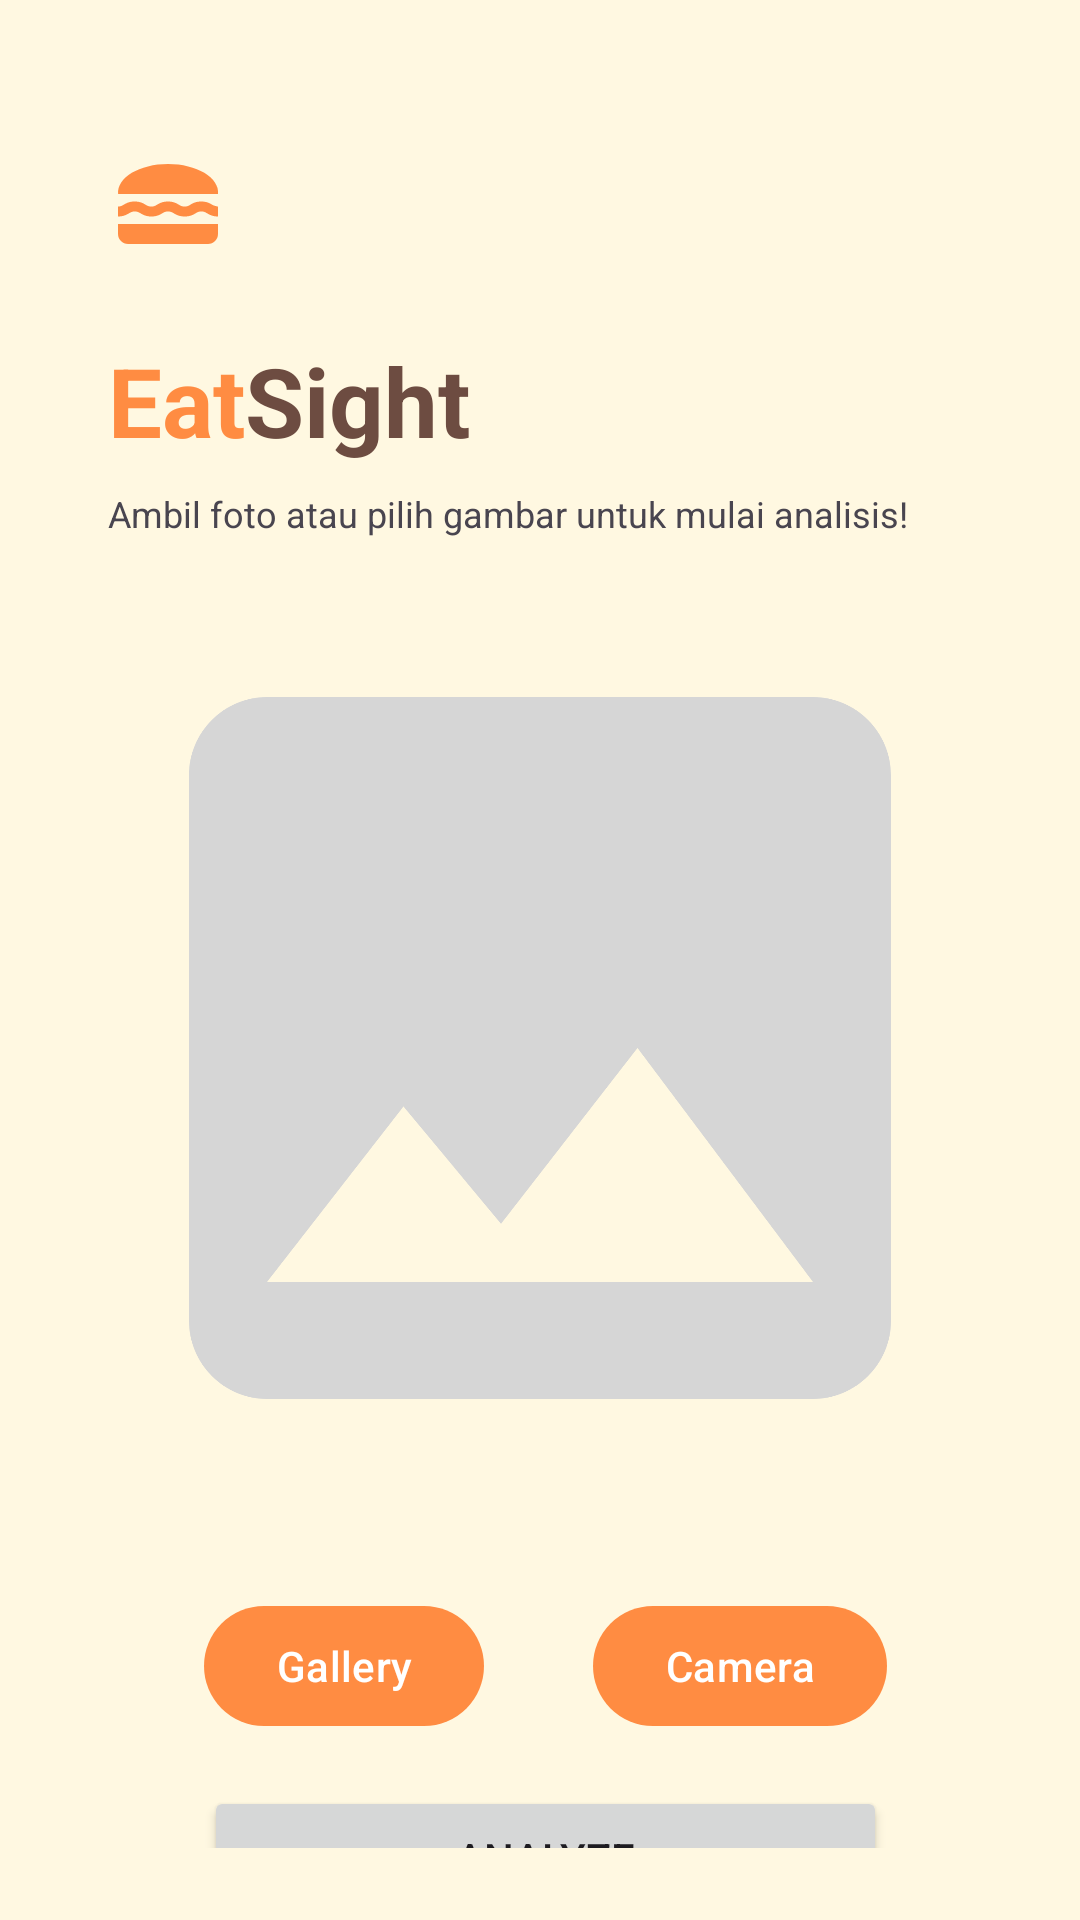

Layout XML and referenced resources for this Android screen:
<!-- AndroidManifest.xml: application theme Theme.EatSight -->
<!-- res/layout/fragment_home.xml -->
<?xml version="1.0" encoding="utf-8"?>
<androidx.constraintlayout.widget.ConstraintLayout xmlns:android="http://schemas.android.com/apk/res/android"
    xmlns:app="http://schemas.android.com/apk/res-auto"
    xmlns:tools="http://schemas.android.com/tools"
    android:layout_width="match_parent"
    android:layout_height="match_parent"
    android:padding="24dp">

    <com.google.android.material.progressindicator.LinearProgressIndicator
        android:id="@+id/progressIndicator"
        android:layout_width="match_parent"
        android:layout_height="wrap_content"
        android:indeterminate="true"
        android:visibility="gone"
        app:layout_constraintTop_toTopOf="parent"
        app:layout_constraintStart_toStartOf="parent"
        app:layout_constraintEnd_toEndOf="parent" />

    <ImageView
        android:id="@+id/logoImageView"
        android:layout_width="40dp"
        android:layout_height="40dp"
        android:layout_marginHorizontal="12dp"
        android:layout_marginTop="24dp"
        app:layout_constraintEnd_toEndOf="parent"
        app:layout_constraintHorizontal_bias="0.0"
        app:layout_constraintStart_toStartOf="parent"
        app:layout_constraintTop_toTopOf="parent"
        app:srcCompat="@drawable/ic_logo" />

    <TextView
        android:id="@+id/eatsight"
        android:layout_width="0dp"
        android:layout_height="wrap_content"
        android:layout_marginTop="24dp"
        android:text="@string/eatsight"
        android:textColor="@color/orange_500"
        android:textSize="32sp"
        android:textStyle="bold"
        app:layout_constraintEnd_toEndOf="parent"
        app:layout_constraintStart_toStartOf="@+id/logoImageView"
        app:layout_constraintTop_toBottomOf="@+id/logoImageView" />

    <TextView
        android:id="@+id/instructionTextView"
        android:layout_width="0dp"
        android:layout_height="wrap_content"
        android:layout_marginTop="8dp"
        android:text="@string/instruction_message"
        android:textAlignment="textStart"
        android:textSize="12sp"
        app:layout_constraintEnd_toEndOf="parent"
        app:layout_constraintStart_toStartOf="@+id/eatsight"
        app:layout_constraintTop_toBottomOf="@id/eatsight" />

    <ImageView
        android:id="@+id/imageView"
        android:layout_width="0dp"
        android:layout_height="300dp"
        android:layout_marginTop="20dp"
        android:scaleType="centerCrop"
        app:srcCompat="@drawable/ic_place_holder"
        app:layout_constraintTop_toBottomOf="@id/instructionTextView"
        app:layout_constraintStart_toStartOf="parent"
        app:layout_constraintEnd_toEndOf="parent" />

    <androidx.constraintlayout.widget.Guideline
        android:id="@+id/guideline"
        android:layout_width="wrap_content"
        android:layout_height="wrap_content"
        android:orientation="vertical"
        app:layout_constraintGuide_percent="0.5" />

    <com.google.android.material.button.MaterialButton
        android:id="@+id/galleryButton"
        android:layout_width="wrap_content"
        android:layout_height="wrap_content"
        android:layout_marginTop="32dp"
        android:layout_marginEnd="4dp"
        android:text="@string/gallery"
        app:icon="@drawable/ic_gallery"
        app:iconGravity="textStart"
        app:layout_constraintEnd_toStartOf="@id/guideline"
        app:layout_constraintHorizontal_bias="0.75"
        app:layout_constraintStart_toStartOf="parent"
        app:layout_constraintTop_toBottomOf="@id/imageView" />

    <com.google.android.material.button.MaterialButton
        android:id="@+id/cameraButton"
        android:layout_width="wrap_content"
        android:layout_height="wrap_content"
        android:layout_marginStart="4dp"
        android:layout_marginTop="32dp"
        android:text="@string/camera"
        app:icon="@drawable/ic_camera"
        app:iconGravity="textStart"
        app:layout_constraintEnd_toEndOf="parent"
        app:layout_constraintHorizontal_bias="0.25"
        app:layout_constraintStart_toEndOf="@id/guideline"
        app:layout_constraintTop_toBottomOf="@id/imageView" />


    <Button
        android:id="@+id/analyzeButton"
        android:layout_width="0dp"
        android:layout_height="wrap_content"
        android:layout_marginTop="16dp"
        android:layout_marginBottom="32dp"
        android:text="@string/analyze"
        app:layout_constraintBottom_toBottomOf="parent"
        app:layout_constraintEnd_toEndOf="@+id/cameraButton"
        app:layout_constraintStart_toStartOf="@+id/galleryButton"
        app:layout_constraintTop_toBottomOf="@id/galleryButton"
        app:layout_constraintVertical_bias="0.0" />

</androidx.constraintlayout.widget.ConstraintLayout>
<!-- resources referenced by this layout -->
<resources>
  <color name="orange_500">#FFFF8C42</color>
  <!-- drawable ic_logo (drawable) -->
  <vector xmlns:android="http://schemas.android.com/apk/res/android" android:height="24dp" android:tint="#FFFF8C42" android:viewportHeight="24" android:viewportWidth="24" android:width="24dp">
        
      <path android:fillColor="@android:color/white" android:fillType="evenOdd" android:pathData="M22,10c0.32,-3.28 -4.28,-6 -9.99,-6C6.3,4 1.7,6.72 2.02,10H22z"/>
        
      <path android:fillColor="@android:color/white" android:fillType="evenOdd" android:pathData="M5.35,13.5c0.55,0 0.78,0.14 1.15,0.36c0.45,0.27 1.07,0.64 2.18,0.64s1.73,-0.37 2.18,-0.64c0.37,-0.23 0.59,-0.36 1.15,-0.36c0.55,0 0.78,0.14 1.15,0.36c0.45,0.27 1.07,0.64 2.18,0.64c1.11,0 1.73,-0.37 2.18,-0.64c0.37,-0.23 0.59,-0.36 1.15,-0.36c0.55,0 0.78,0.14 1.15,0.36c0.45,0.27 1.07,0.63 2.17,0.64v-1.98c0,0 -0.79,-0.16 -1.16,-0.38c-0.45,-0.27 -1.07,-0.64 -2.18,-0.64c-1.11,0 -1.73,0.37 -2.18,0.64c-0.37,0.23 -0.6,0.36 -1.15,0.36s-0.78,-0.14 -1.15,-0.36c-0.45,-0.27 -1.07,-0.64 -2.18,-0.64s-1.73,0.37 -2.18,0.64c-0.37,0.23 -0.59,0.36 -1.15,0.36c-0.55,0 -0.78,-0.14 -1.15,-0.36c-0.45,-0.27 -1.07,-0.64 -2.18,-0.64c-1.11,0 -1.73,0.37 -2.18,0.64C2.78,12.37 2.56,12.5 2,12.5v2c1.11,0 1.73,-0.37 2.21,-0.64C4.58,13.63 4.8,13.5 5.35,13.5z"/>
        
      <path android:fillColor="@android:color/white" android:fillType="evenOdd" android:pathData="M2,16v2c0,1.1 0.9,2 2,2h16c1.1,0 2,-0.9 2,-2v-2H2z"/>
      
  </vector>
  <!-- drawable ic_place_holder (drawable) -->
  <vector xmlns:android="http://schemas.android.com/apk/res/android" android:height="24dp" android:tint="#D6D6D6" android:viewportHeight="24" android:viewportWidth="24" android:width="24dp">
  
      <path android:fillColor="@android:color/white" android:pathData="M21,19V5c0,-1.1 -0.9,-2 -2,-2H5c-1.1,0 -2,0.9 -2,2v14c0,1.1 0.9,2 2,2h14c1.1,0 2,-0.9 2,-2zM8.5,13.5l2.5,3.01L14.5,12l4.5,6H5l3.5,-4.5z"/>
      
  </vector>
  <string name="analyze">Analyze</string>
  <string name="camera">Camera</string>
  <string name="eatsight"><font color="#FF8C42">Eat</font><font color="#6D4C41">Sight</font></string>
  <string name="gallery">Gallery</string>
  <string name="instruction_message">"Ambil foto atau pilih gambar untuk mulai analisis!"</string>
  <style name="Theme.EatSight" parent="Theme.Material3.DayNight">
  
          <item name="colorPrimary">@color/orange_500</item>
          <item name="colorPrimaryVariant">@color/orange_700</item>
          <item name="colorOnPrimary">@color/white</item>
  
          
          <item name="colorAccent">@color/deep_orange</item>
          <item name="colorSecondary">@color/deep_orange</item>
          <item name="colorSecondaryVariant">@color/warm_yellow</item>
          <item name="colorOnSecondary">@color/black</item>
          
          <item name="android:statusBarColor">?attr/colorPrimaryVariant</item>
  
  
  
          <item name="android:windowBackground">@color/soft_cream</item>
          <item name="colorSurface">@color/warm_beige</item>
          <item name="colorOnSurface">@color/brown_neutral</item> 
  
  
          
      </style>
  <color name="orange_700">#FFD85A1A</color>
  <color name="white">#FFFFFFFF</color>
  <color name="deep_orange">#FFB33F00</color>
  <color name="warm_yellow">#FFFDC500</color>
  <color name="black">#FF000000</color>
  <color name="soft_cream">#FFFFF8E1</color>
  <color name="warm_beige">#FFDAB9</color>
  <color name="brown_neutral">#FF6D4C41</color>
</resources>
